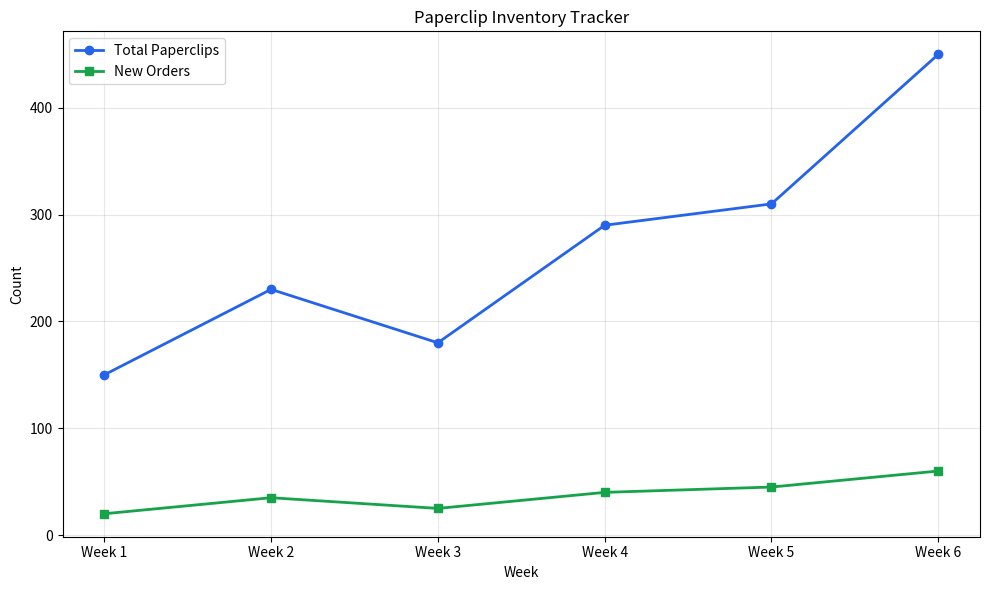

Write the Python code that produced this figure.
#!/usr/bin/env python3
"""
Paperclip Stats - Simple chart example demonstrating matplotlib
"""

import matplotlib.pyplot as plt

# Sample data - paperclip inventory over time
weeks = ['Week 1', 'Week 2', 'Week 3', 'Week 4', 'Week 5', 'Week 6']
paperclips = [150, 230, 180, 290, 310, 450]
orders = [20, 35, 25, 40, 45, 60]

# Create the chart
fig, ax = plt.subplots(figsize=(10, 6))

ax.plot(weeks, paperclips, marker='o', linewidth=2, label='Total Paperclips', color='#2563eb')
ax.plot(weeks, orders, marker='s', linewidth=2, label='New Orders', color='#16a34a')

ax.set_xlabel('Week')
ax.set_ylabel('Count')
ax.set_title('Paperclip Inventory Tracker')
ax.legend()
ax.grid(True, alpha=0.3)

plt.tight_layout()
plt.savefig('chart.png', dpi=150)
print("Chart saved to chart.png")
